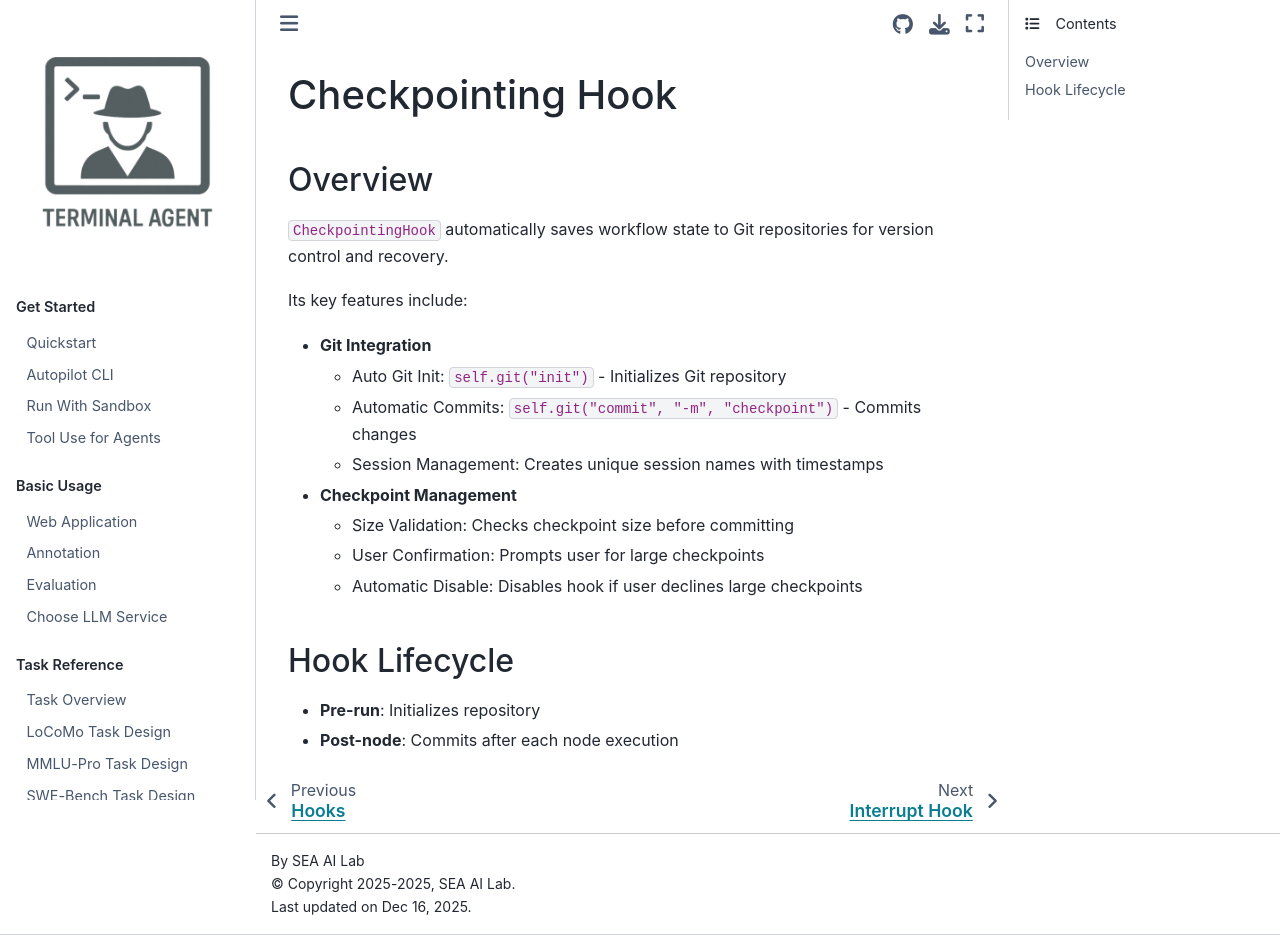

repository: terminal-agent/reptile · page: dev_ref/hooks/checkpointing_hook.html · generator: sphinx

# Checkpointing Hook

## Overview

`CheckpointingHook` automatically saves workflow state to Git repositories for version control and recovery.

Its key features include:

- **Git Integration**
    - Auto Git Init: `self.git("init")` - Initializes Git repository
    - Automatic Commits: `self.git("commit", "-m", "checkpoint")` - Commits changes
    - Session Management: Creates unique session names with timestamps

- **Checkpoint Management**
    - Size Validation: Checks checkpoint size before committing
    - User Confirmation: Prompts user for large checkpoints
    - Automatic Disable: Disables hook if user declines large checkpoints

## Hook Lifecycle

- **Pre-run**: Initializes repository
- **Post-node**: Commits after each node execution
